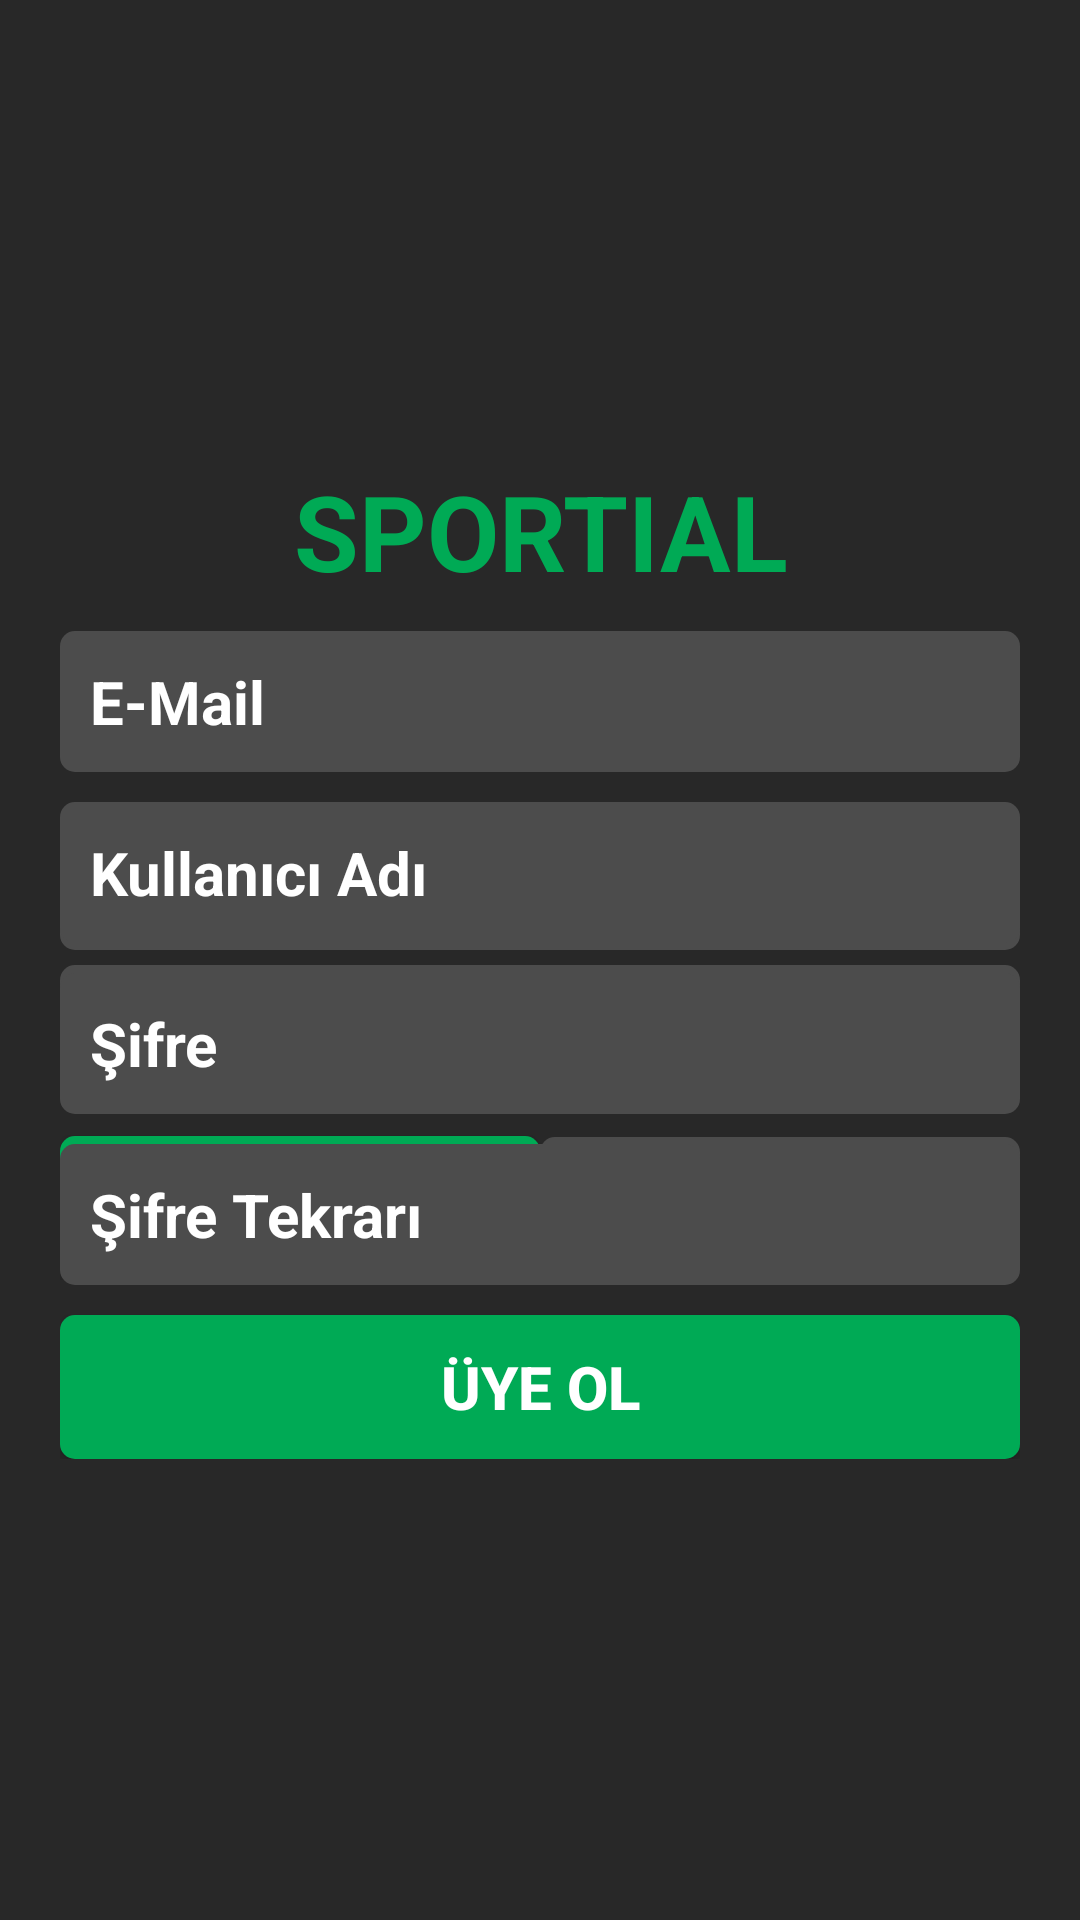

Layout XML and referenced resources for this Android screen:
<!-- AndroidManifest.xml: application theme MyMaterialTheme -->
<!-- res/layout/activity_main.xml -->
<RelativeLayout xmlns:android="http://schemas.android.com/apk/res/android"
    android:layout_width="match_parent"
    android:layout_height="match_parent"
    android:background="#282828"
    android:orientation="vertical"
    android:padding="10dp">

    <LinearLayout
        android:id="@+id/linearLayout"
        android:layout_width="match_parent"
        android:layout_height="wrap_content"
        android:layout_centerVertical="true"
        android:orientation="vertical"
        android:padding="10dp">

        <TextView
            android:layout_width="match_parent"
            android:layout_height="wrap_content"
            android:gravity="center"
            android:text="SPORTIAL"
            android:textColor="#00aa55"
            android:textSize="35sp"
            android:typeface="sans"
            android:textStyle="bold"/>

        <EditText
            android:id="@+id/e_user_id"
            android:layout_width="match_parent"
            android:layout_height="wrap_content"
            android:layout_marginTop="10dp"
            android:background="@drawable/tvbg"
            android:hint="Kullanıcı Adı"
            android:padding="10dp"
            android:textColor="#ffffff"
            android:textColorHint="#ffffff"
            android:textSize="20sp"
            android:textStyle="bold" />

        <EditText
            android:id="@+id/e_password"
            android:layout_width="match_parent"
            android:layout_height="wrap_content"
            android:layout_marginTop="5dp"
            android:background="@drawable/tvbg"
            android:hint="Şifre"
            android:inputType="textPassword"
            android:padding="10dp"
            android:textColor="#ffffff"
            android:textColorHint="#ffffff"
            android:textSize="20sp"
            android:textStyle="bold" />

        <LinearLayout
            android:layout_width="match_parent"
            android:layout_height="wrap_content"
            android:layout_centerVertical="true"
            android:orientation="horizontal">

            <Button
                android:id="@+id/b_login"
                android:layout_width="0dp"
                android:layout_height="wrap_content"
                android:layout_marginTop="10dp"
                android:layout_weight="1"
                android:background="@drawable/btnbg"
                android:padding="10dp"
                android:text="Giriş Yap"
                android:textColor="#ffffff"
                android:textSize="20sp"
                android:textStyle="bold" />

            <TextView
                android:id="@+id/tv_join_us"
                android:layout_width="0dp"
                android:layout_height="wrap_content"
                android:layout_centerHorizontal="true"
                android:layout_marginTop="10dp"
                android:layout_weight="1"
                android:background="@drawable/tvbg"
                android:gravity="center"
                android:padding="10dp"
                android:text="Bize Katıl"
                android:textColor="#ddffdd"
                android:textSize="20sp"
                android:textStyle="bold"
                android:typeface="sans" />
        </LinearLayout>
    </LinearLayout>

    <LinearLayout
        android:id="@+id/linearLayout2"
        android:layout_width="match_parent"
        android:layout_height="wrap_content"
        android:layout_marginTop="10dp"
        android:layout_centerVertical="true"
        android:orientation="vertical"
        android:padding="10dp">

        <TextView
            android:layout_width="match_parent"
            android:layout_height="wrap_content"
            android:gravity="center"
            android:text="SPORTIAL"
            android:textColor="#00aa55"
            android:textSize="35sp"
            android:textStyle="bold"
            android:typeface="sans" />

        <EditText
            android:id="@+id/e_mail"
            android:layout_width="match_parent"
            android:layout_height="wrap_content"
            android:layout_marginTop="10dp"
            android:inputType="textEmailAddress"
            android:background="@drawable/tvbg"
            android:hint="E-Mail"
            android:padding="10dp"
            android:textColor="#ffffff"
            android:textColorHint="#ffffff"
            android:textSize="20sp"
            android:textStyle="bold"/>

        <EditText
            android:id="@+id/e_user_name"
            android:layout_width="match_parent"
            android:layout_height="wrap_content"
            android:layout_marginTop="10dp"
            android:background="@drawable/tvbg"
            android:hint="Kullanıcı Adı"
            android:padding="10dp"
            android:textColor="#ffffff"
            android:textColorHint="#ffffff"
            android:textSize="20sp"
            android:textStyle="bold"
            android:inputType="textPersonName" />

        <EditText
            android:id="@+id/e_password0"
            android:layout_width="match_parent"
            android:layout_height="wrap_content"
            android:layout_marginTop="10dp"
            android:inputType="textPassword"
            android:background="@drawable/tvbg"
            android:hint="Şifre"
            android:padding="10dp"
            android:textColor="#ffffff"
            android:textColorHint="#ffffff"
            android:textSize="20sp"
            android:textStyle="bold"/>

        <EditText
            android:id="@+id/e_password01"
            android:layout_width="match_parent"
            android:layout_height="wrap_content"
            android:layout_marginTop="10dp"
            android:background="@drawable/tvbg"
            android:hint="Şifre Tekrarı"
            android:inputType="textPassword"
            android:padding="10dp"
            android:textColor="#ffffff"
            android:textColorHint="#ffffff"
            android:textSize="20sp"
            android:textStyle="bold" />

        <Button
            android:id="@+id/b_join_us"
            android:layout_width="match_parent"
            android:layout_height="wrap_content"
            android:layout_marginTop="10dp"
            android:background="@drawable/btnbg"
            android:padding="10dp"
            android:text="Üye Ol"
            android:textColor="#ffffff"
            android:textSize="20sp"
            android:textStyle="bold" />

    </LinearLayout>




</RelativeLayout>
<!-- resources referenced by this layout -->
<resources>
  <!-- drawable btnbg (drawable) -->
  <?xml version="1.0" encoding="utf-8"?>
  <shape xmlns:android="http://schemas.android.com/apk/res/android"
      android:shape="rectangle">
      <corners android:radius="5dp"></corners>
      <solid android:color="#00aa55"></solid>
  </shape>
  <!-- drawable tvbg (drawable) -->
  <?xml version="1.0" encoding="utf-8"?>
  <shape xmlns:android="http://schemas.android.com/apk/res/android"
      android:shape="rectangle">
      <corners android:radius="5dp"></corners>
      <solid android:color="#4c4c4c"></solid>
  
  </shape>
  <style name="MyMaterialTheme" parent="MyMaterialTheme.Base">
  
      </style>
  <style name="MyMaterialTheme.Base" parent="Theme.AppCompat.Light.DarkActionBar">
          <item name="windowNoTitle">true</item>
          <item name="windowActionBar">false</item>
          <item name="colorPrimary">@color/colorPrimary</item>
          <item name="colorPrimaryDark">@color/colorPrimaryDark</item>
          <item name="colorAccent">@color/colorAccent</item>
      </style>
  <!-- not gathered from this repository: default colours our renderer supplied (Android Studio template values) -->
  <color name="colorPrimary">#FF6200EE</color>
  <color name="colorPrimaryDark">#FF3700B3</color>
  <color name="colorAccent">#FF03DAC5</color>
</resources>
